Image classification data set "img" (h-anne13/data-mining-assignment-1-harper-zappone on GitHub). Class labels (5): none, bubble, kick, lash, rush.

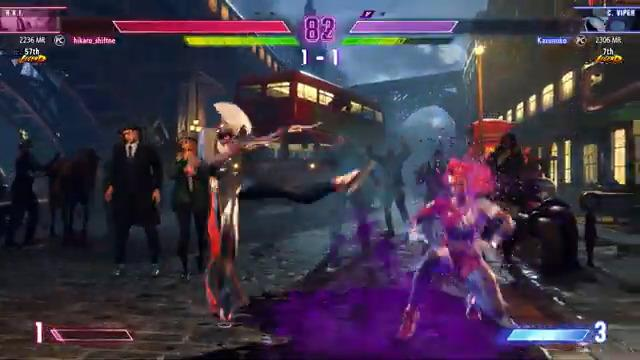
Label: kick

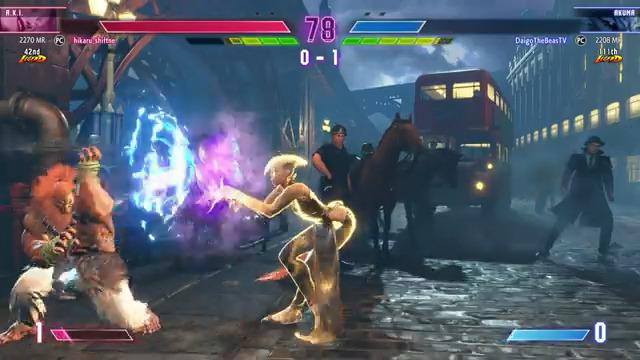
Label: bubble

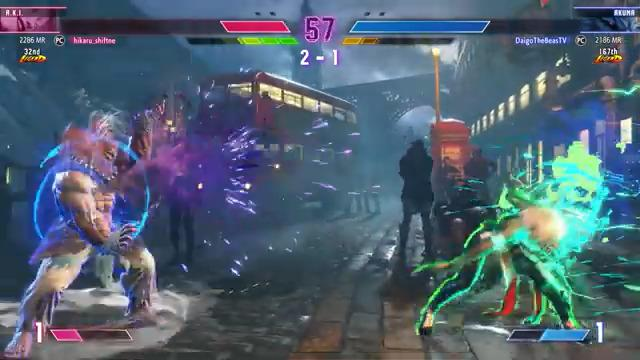
Label: rush

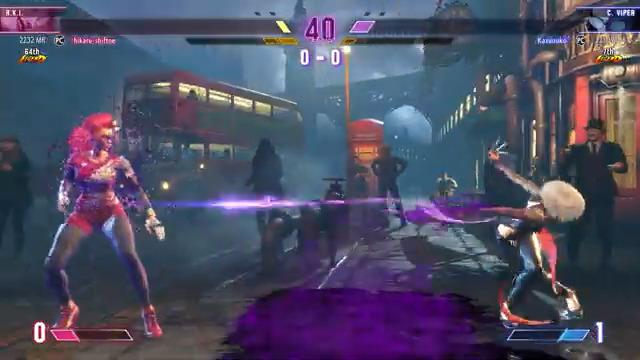
Label: lash

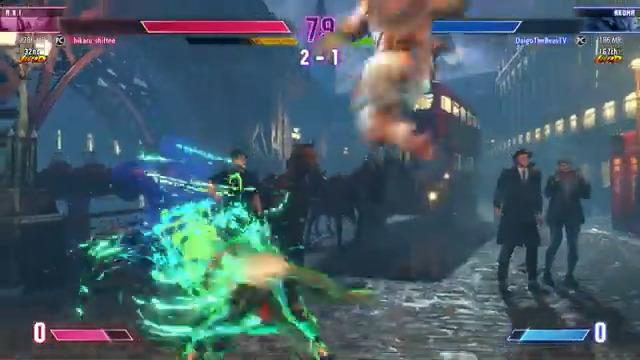
Label: rush

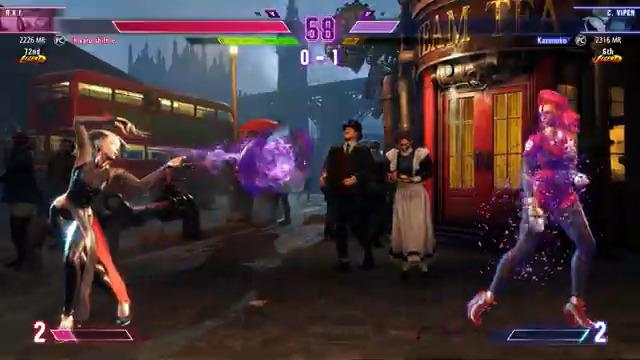
Label: bubble
